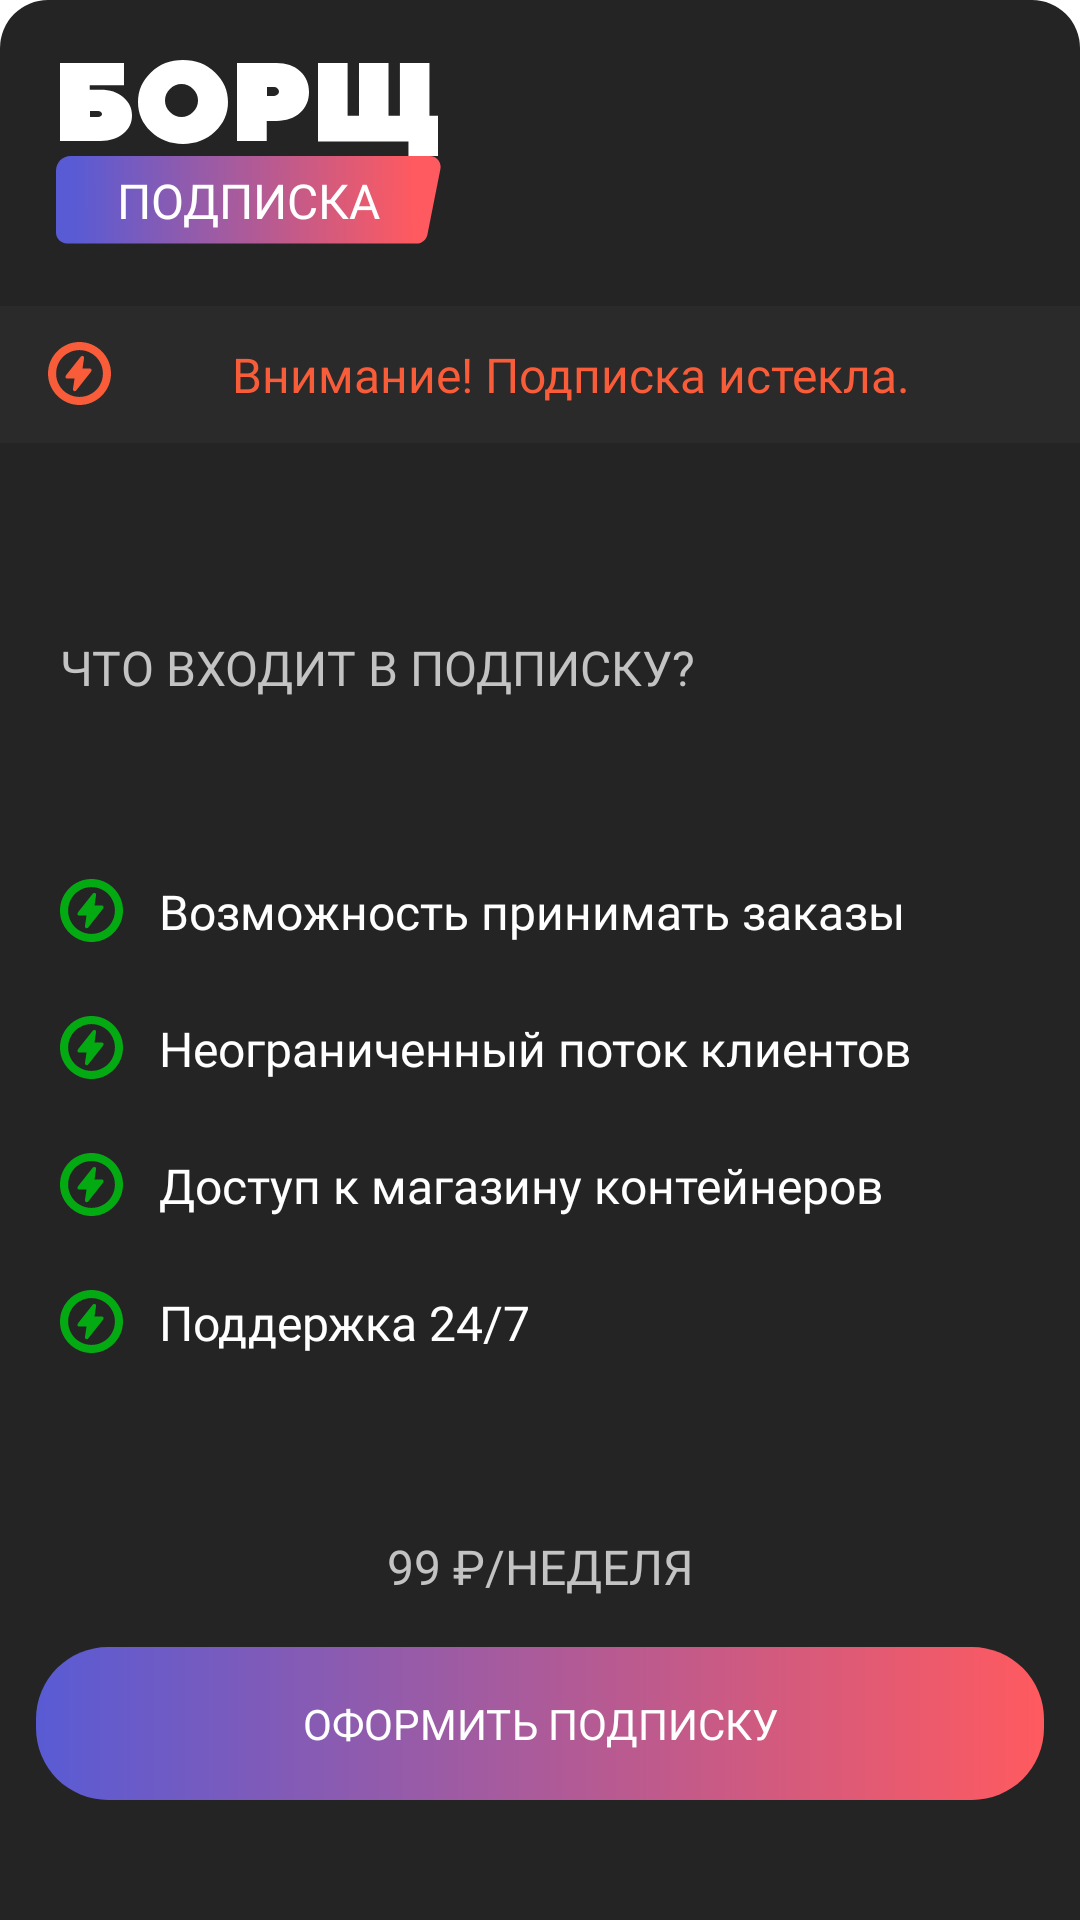

Produce the Android XML layout that renders to this screen, including the resource entries it uses.
<!-- AndroidManifest.xml: fallback theme Theme.MaterialComponents.DayNight.NoActionBar -->
<!-- res/layout/layout_subscription_sheet.xml -->
<?xml version="1.0" encoding="utf-8"?>
<androidx.constraintlayout.widget.ConstraintLayout xmlns:android="http://schemas.android.com/apk/res/android"
    xmlns:app="http://schemas.android.com/apk/res-auto"
    xmlns:tools="http://schemas.android.com/tools"
    android:layout_width="match_parent"
    android:layout_height="match_parent"
    android:background="@drawable/bg_rounded_bottom_sheet">

    <ImageView
        android:id="@+id/borschIv"
        android:layout_width="wrap_content"
        android:layout_height="wrap_content"
        android:layout_marginStart="20dp"
        android:layout_marginTop="20dp"
        app:layout_constraintStart_toStartOf="parent"
        app:layout_constraintTop_toTopOf="parent"
        app:srcCompat="@drawable/ic_borsch" />

    <FrameLayout
        android:id="@+id/frameLayout"
        android:layout_width="wrap_content"
        android:layout_height="wrap_content"
        app:layout_constraintEnd_toEndOf="@+id/borschIv"
        app:layout_constraintStart_toStartOf="@+id/borschIv"
        app:layout_constraintTop_toBottomOf="@+id/borschIv">

        <ImageView
            android:layout_width="wrap_content"
            android:layout_height="wrap_content"
            app:srcCompat="@drawable/ic_subscription" />

        <TextView
            android:layout_width="wrap_content"
            android:layout_height="wrap_content"
            android:layout_gravity="center"
            android:fontFamily="@font/tt_norms_bold"
            android:text="ПОДПИСКА"
            android:textColor="@color/white"
            android:textSize="16sp" />
    </FrameLayout>

    <LinearLayout
        android:id="@+id/linearLayout"
        android:layout_width="match_parent"
        android:layout_height="wrap_content"
        android:layout_marginTop="20dp"
        android:background="@color/grey_bg5"
        android:paddingStart="16dp"
        android:paddingTop="12dp"
        android:paddingEnd="16dp"
        android:paddingBottom="12dp"
        app:layout_constraintTop_toBottomOf="@+id/frameLayout">

        <ImageView
            android:layout_width="21dp"
            android:layout_height="21dp"
            android:tint="@color/red3"
            app:srcCompat="@drawable/ic_alert" />

        <TextView
            android:layout_width="match_parent"
            android:layout_height="wrap_content"
            android:fontFamily="@font/tt_norms_regular"
            android:gravity="center_horizontal"
            android:text="Внимание! Подписка истекла."
            android:textColor="@color/red3"
            android:textSize="16sp" />
    </LinearLayout>

    <TextView
        android:id="@+id/textView2"
        android:layout_width="wrap_content"
        android:layout_height="wrap_content"
        android:layout_marginStart="20dp"
        android:layout_marginTop="64dp"
        android:fontFamily="@font/tt_norms_medium"
        android:text="ЧТО ВХОДИТ В ПОДПИСКУ?"
        android:textColor="@color/grey_text7"
        android:textSize="16sp"
        app:layout_constraintStart_toStartOf="parent"
        app:layout_constraintTop_toBottomOf="@+id/linearLayout" />

    <LinearLayout
        android:id="@+id/linearLayout2"
        android:layout_width="match_parent"
        android:layout_height="wrap_content"
        android:layout_marginTop="32dp"
        android:layout_marginBottom="32dp"
        android:orientation="vertical"
        app:layout_constraintBottom_toTopOf="@+id/textView4"
        app:layout_constraintTop_toBottomOf="@+id/textView2">

        <LinearLayout
            android:layout_width="match_parent"
            android:layout_height="wrap_content"
            android:layout_marginStart="20dp"
            android:layout_marginEnd="20dp"
            android:orientation="horizontal">

            <ImageView
                android:layout_width="21dp"
                android:layout_height="21dp"
                android:tint="@color/green"
                app:srcCompat="@drawable/ic_alert" />

            <TextView
                android:layout_width="wrap_content"
                android:layout_height="wrap_content"
                android:layout_marginStart="12dp"
                android:fontFamily="@font/tt_norms_medium"
                android:text="Возможность принимать заказы"
                android:textColor="@color/white"
                android:textSize="16sp" />
        </LinearLayout>

        <LinearLayout
            android:layout_width="match_parent"
            android:layout_height="wrap_content"
            android:layout_marginStart="20dp"
            android:layout_marginTop="24dp"
            android:layout_marginEnd="20dp"
            android:orientation="horizontal">

            <ImageView
                android:layout_width="21dp"
                android:layout_height="21dp"
                android:tint="@color/green"
                app:srcCompat="@drawable/ic_alert" />

            <TextView
                android:layout_width="wrap_content"
                android:layout_height="wrap_content"
                android:layout_marginStart="12dp"
                android:fontFamily="@font/tt_norms_medium"
                android:text="Неограниченный поток клиентов"
                android:textColor="@color/white"
                android:textSize="16sp" />
        </LinearLayout>

        <LinearLayout
            android:layout_width="match_parent"
            android:layout_height="wrap_content"
            android:layout_marginStart="20dp"
            android:layout_marginTop="24dp"
            android:layout_marginEnd="20dp"
            android:orientation="horizontal">

            <ImageView
                android:layout_width="21dp"
                android:layout_height="21dp"
                android:tint="@color/green"
                app:srcCompat="@drawable/ic_alert" />

            <TextView
                android:layout_width="wrap_content"
                android:layout_height="wrap_content"
                android:layout_marginStart="12dp"
                android:fontFamily="@font/tt_norms_medium"
                android:text="Доступ к магазину контейнеров"
                android:textColor="@color/white"
                android:textSize="16sp" />
        </LinearLayout>

        <LinearLayout
            android:layout_width="match_parent"
            android:layout_height="wrap_content"
            android:layout_marginStart="20dp"
            android:layout_marginTop="24dp"
            android:layout_marginEnd="20dp"
            android:orientation="horizontal">

            <ImageView
                android:layout_width="21dp"
                android:layout_height="21dp"
                android:tint="@color/green"
                app:srcCompat="@drawable/ic_alert" />

            <TextView
                android:layout_width="wrap_content"
                android:layout_height="wrap_content"
                android:layout_marginStart="12dp"
                android:fontFamily="@font/tt_norms_medium"
                android:text="Поддержка 24/7"
                android:textColor="@color/white"
                android:textSize="16sp" />
        </LinearLayout>

    </LinearLayout>

    <TextView
        android:id="@+id/textView4"
        android:layout_width="wrap_content"
        android:layout_height="wrap_content"
        android:layout_marginBottom="16dp"
        android:fontFamily="@font/tt_norms_medium"
        android:text="99 ₽/НЕДЕЛЯ"
        android:textColor="@color/grey_text7"
        android:textSize="16sp"
        app:layout_constraintBottom_toTopOf="@+id/subscriptionGetButton"
        app:layout_constraintEnd_toEndOf="@+id/subscriptionGetButton"
        app:layout_constraintStart_toStartOf="@+id/subscriptionGetButton" />

    <TextView
        android:id="@+id/subscriptionGetButton"
        android:layout_width="match_parent"
        android:layout_height="wrap_content"
        android:layout_marginStart="12dp"
        android:layout_marginEnd="12dp"
        android:layout_marginBottom="40dp"
        android:background="@drawable/bg_rounded_gradient_button"
        android:fontFamily="@font/tt_norms_bold"
        android:gravity="center_horizontal"
        android:paddingTop="16dp"
        android:paddingBottom="16dp"
        android:text="ОФОРМИТЬ ПОДПИСКУ"
        android:textColor="@color/white"
        app:layout_constraintBottom_toBottomOf="parent"
        tools:layout_editor_absoluteX="12dp" />

</androidx.constraintlayout.widget.ConstraintLayout>
<!-- resources referenced by this layout -->
<resources>
  <color name="green">#04AA11</color>
  <color name="grey_bg5">#0AA3A3A3</color>
  <color name="grey_text7">#c3c3c3</color>
  <color name="red3">#f95c39</color>
  <color name="white">#FFFFFF</color>
  <!-- drawable bg_rounded_bottom_sheet (drawable) -->
  <?xml version="1.0" encoding="utf-8"?>
  <shape xmlns:android="http://schemas.android.com/apk/res/android"
      android:shape="rectangle">
      <corners
          android:topLeftRadius="16dp"
          android:topRightRadius="16dp" />
      <solid android:color="@color/grey_dark_bg" />
  </shape>
  <!-- drawable bg_rounded_gradient_button (drawable) -->
  <?xml version="1.0" encoding="utf-8"?>
  <shape xmlns:android="http://schemas.android.com/apk/res/android">
      <corners android:radius="24dp" />
      <gradient
          android:angle="0"
          android:endColor="@color/btn_color"
          android:startColor="@color/blue_text" />
  </shape>
  <!-- drawable ic_alert (drawable) -->
  <vector xmlns:android="http://schemas.android.com/apk/res/android"
      android:width="32dp"
      android:height="32dp"
      android:viewportWidth="32"
      android:viewportHeight="32">
      <path
          android:fillColor="#000000"
          android:fillType="evenOdd"
          android:pathData="M16.0075,32C24.7815,32 32,24.7966 32,16.0075C32,7.2185 24.7815,0 15.9925,0C7.2034,0 0,7.2185 0,16.0075C0,24.7966 7.2185,32 16.0075,32ZM16.0075,27.8924C9.4082,27.8924 4.1227,22.5918 4.1227,16.0075C4.1227,9.4233 9.4082,4.1076 15.9925,4.1076C22.5767,4.1076 27.8924,9.4233 27.8924,16.0075C27.9075,22.5918 22.5918,27.8924 16.0075,27.8924ZM14.4068,24.5097L21.731,15.2525C22.471,14.3313 22.1689,13.4554 21.1269,13.4554L17.5328,13.4554L18.303,8.2001C18.454,7.1128 17.3365,6.5842 16.5965,7.5205L9.2572,16.7777C8.5323,17.6989 8.8193,18.5748 9.8613,18.5748L13.4705,18.5748L12.7003,23.8301C12.5644,24.9174 13.6517,25.446 14.4068,24.5097Z"
          android:strokeWidth="1"
          android:strokeColor="#00000000" />
  </vector>
  <!-- drawable ic_subscription (drawable) -->
  <vector xmlns:android="http://schemas.android.com/apk/res/android"
      xmlns:aapt="http://schemas.android.com/aapt"
      android:width="129dp"
      android:height="30dp"
      android:viewportWidth="129"
      android:viewportHeight="30">
    <path
        android:pathData="M4.86,0h119.7c2.013,0 3.645,1.632 3.645,3.645 0,0.238 -0.024,0.476 -0.07,0.71l-4.344,21.87c-0.34,1.706 -1.836,2.935 -3.576,2.935H3.645C1.632,29.16 0,27.528 0,25.515V4.86C0,2.176 2.176,0 4.86,0z"
        android:fillType="evenOdd">
      <aapt:attr name="android:fillColor">
        <gradient 
            android:startY="15.052684"
            android:startX="6.017943"
            android:endY="14.12802"
            android:endX="119.81527"
            android:type="linear">
          <item android:offset="0" android:color="#FF595BD4"/>
          <item android:offset="1" android:color="#FFFF5A5F"/>
        </gradient>
      </aapt:attr>
    </path>
  </vector>
  <color name="grey_dark_bg">#242425</color>
  <color name="btn_color">#ff5a5f</color>
  <color name="blue_text">#595bd4</color>
</resources>
